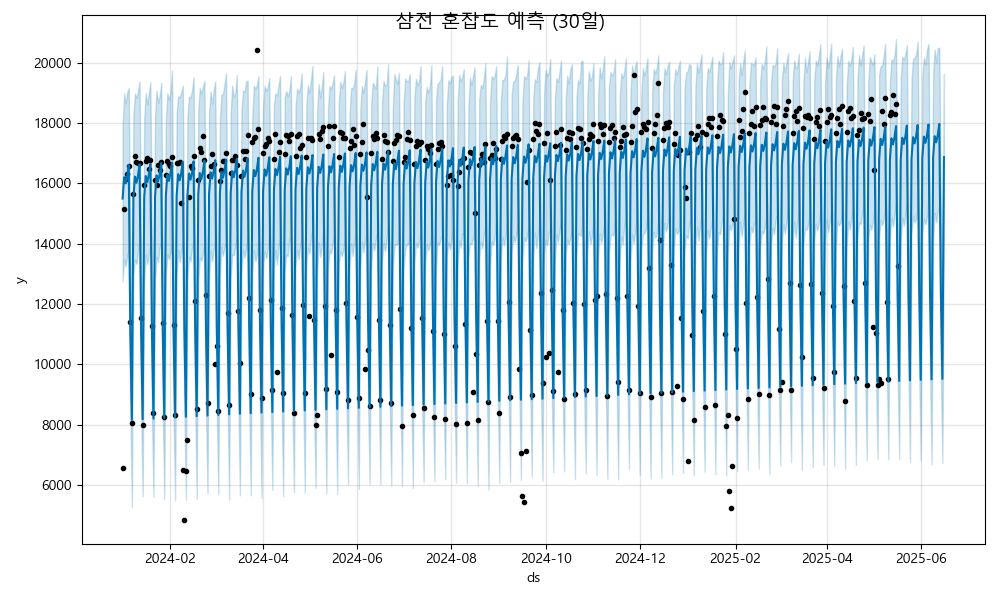

The table this chart was drawn from, first rows:
ds, yhat, yhat_lower, yhat_upper
2024-01-01, 15498, 12754, 17897
2024-01-02, 16207, 13481, 18992
2024-01-03, 16003, 13242, 18657
2024-01-04, 16250, 13599, 19034
2024-01-05, 16614, 13814, 19176
2024-01-06, 11056, 8372, 13695
2024-01-07, 8158, 5269, 10844
2024-01-08, 15518, 12966, 18298
2024-01-09, 16227, 13473, 18986
2024-01-10, 16023, 13321, 18840
2024-01-11, 16270, 13771, 19069
2024-01-12, 16634, 14104, 19390
2024-01-13, 11076, 8422, 13667
2024-01-14, 8178, 5624, 10884
2024-01-15, 15538, 12792, 18164
2024-01-16, 16247, 13640, 18998
2024-01-17, 16043, 13326, 18609
2024-01-18, 16291, 13613, 19001
2024-01-19, 16654, 14028, 19360
2024-01-20, 11096, 8375, 13944
2024-01-21, 8198, 5595, 10781
2024-01-22, 15558, 12763, 18198
2024-01-23, 16267, 13559, 19076
2024-01-24, 16063, 13387, 18678
2024-01-25, 16311, 13887, 18903
2024-01-26, 16674, 14054, 19344
2024-01-27, 11116, 8432, 13944
2024-01-28, 8218, 5532, 10647
2024-01-29, 15578, 12913, 18117
2024-01-30, 16288, 13658, 18984
2024-01-31, 16083, 13495, 18784
2024-02-01, 16331, 13701, 18982
2024-02-02, 16695, 14004, 19752
2024-02-03, 11137, 8378, 13744
2024-02-04, 8238, 5489, 10773
2024-02-05, 15599, 12920, 18354
2024-02-06, 16308, 13807, 18892
2024-02-07, 16103, 13384, 18862
2024-02-08, 16351, 13747, 19015
2024-02-09, 16715, 14088, 19249
2024-02-10, 11157, 8497, 13787
2024-02-11, 8259, 5507, 11086
2024-02-12, 15619, 12834, 18202
2024-02-13, 16328, 13562, 18887
2024-02-14, 16124, 13416, 18850
2024-02-15, 16371, 13872, 19100
2024-02-16, 16735, 14054, 19523
2024-02-17, 11177, 8630, 13864
2024-02-18, 8279, 5523, 10946
2024-02-19, 15639, 12793, 18409
2024-02-20, 16348, 13541, 19177
2024-02-21, 16144, 13435, 18986
2024-02-22, 16391, 13672, 19220
2024-02-23, 16755, 13964, 19410
2024-02-24, 11197, 8412, 13806
2024-02-25, 8299, 5709, 10714
2024-02-26, 15659, 12819, 18319
2024-02-27, 16368, 13771, 19055
2024-02-28, 16164, 13408, 18650
2024-02-29, 16411, 13784, 19089
... 473 more rows
